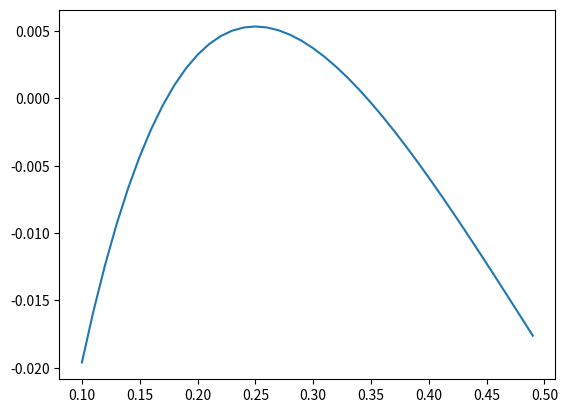

This figure's Python source:
"""
Diclofenac

mi = (massa de fármaco presente no compartimento central, o índice i diferencia as vias de administração)
mp = (massa de fármaco no compartimento plasmático)
Ka = (constante cinética de absorção)
Ket  = (constante cinética de eliminação total)
Vap = (Volume aparente de plasma)
tmax = (instante onde ocorre concentração plasmática máxima)
DurTrat = (Dureção padrão do tratamento)
Ddia = (Dose diária)

Da autoria de:
[redacted]
    ---
    ---
"""

import matplotlib.pyplot as plt
import math

#Ka = TEMOS DE CALCULAR COM A EQUAÇÃO DO PROF #(constante cinética de absorção) 
Ket = 0.17325 #/h constante cinética de eliminação total
Vap = 3150 # em ml Volume aparente de plasma
tmax = 4 #h
DurTrat = 5 #dia
DosDia = 100 #mg Dose Diária

def f(Ka):
    return Ka*math.exp(-Ka*tmax) - Ket*math.exp(-Ket*tmax)

Ka = [x/100 for x in range(10,50)]
fKa = [f(x) for x in Ka]
plt.plot(Ka, fKa)
plt.show()
print("f(Ket): ", f(Ket))


"""
#Dose administrada como função do tempo
def D(t):
    return 100 if (t % 24 == 0) else 0

#t está em horas e t está em [0, 24*5] (pois o tratamento dura 5 dias)
Dt = [t for t in range(0,24*5)]
#D(t) está em mg
Dy = [D(t) for t in Dt]
#Display gráfico da função
plt.scatter(Dt,Dy) # ou usar plt.plot(Dt, Dy)
plt.ylabel('Dose administrada em função do tempo')
plt.show()



#Modelo Monocompartimental
def dCp(t, Cp):
    return (D(t)-Ke*Cp)/Vap

#Modelo Bicompartimental
def dMi(t, Mi):
    return D(t) - Ka*Mi


def dMp(t, Mp):
    return Ka*Mi - Ke*Mp
"""
